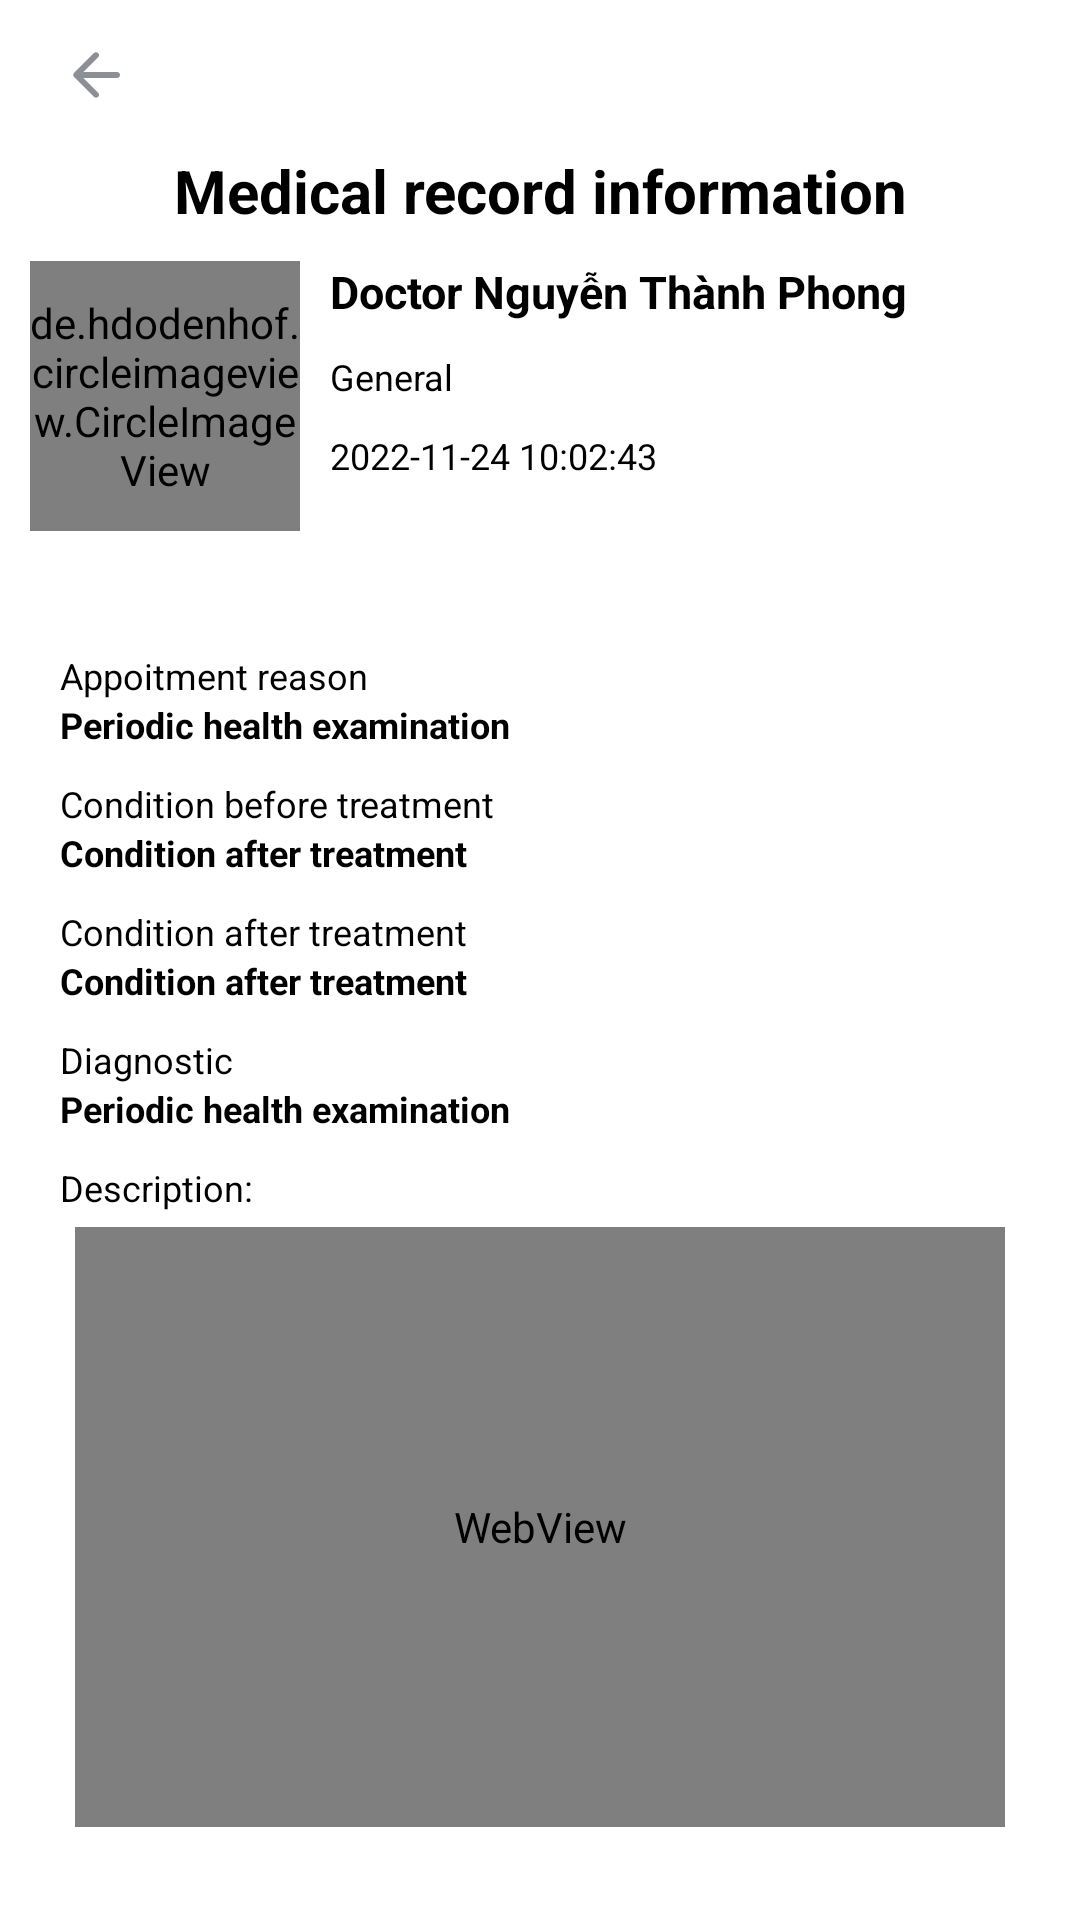

Android layout source for this screen:
<!-- AndroidManifest.xml: application theme Theme.DoAnTotNghiep -->
<!-- res/layout/activity_recordpage.xml -->
<?xml version="1.0" encoding="utf-8"?>
<LinearLayout
    xmlns:android="http://schemas.android.com/apk/res/android"
    xmlns:tools="http://schemas.android.com/tools"
    android:layout_width="match_parent"
    android:layout_height="match_parent"
    android:background="@color/colorBackground"
    android:orientation="vertical"
    tools:context=".Recordpage.RecordpageActivity">

    
    <LinearLayout
        android:id="@+id/logo"
        android:layout_width="match_parent"
        android:layout_height="wrap_content"
        android:orientation="horizontal"
        android:paddingHorizontal="20dp">

        <ImageButton
            android:id="@+id/btnBack"
            android:layout_width="wrap_content"
            android:layout_height="match_parent"
            android:background="@color/colorBackground"
            android:src="@drawable/ic_arrow_back"
            android:contentDescription="@string/image" />

        <ImageView
            android:layout_width="200dp"
            android:layout_height="50dp"
            android:layout_gravity="start"
            android:contentDescription="@string/image"
            android:src="@drawable/umbrella_logo_4" />

    </LinearLayout>

    <TextView
        android:gravity="center"
        android:textColor="@color/colorTextBlack"
        android:textSize="20sp"
        android:textStyle="bold"
        android:text="@string/medical_record_information"
        android:layout_width="match_parent"
        android:layout_height="wrap_content"/>

    
    <LinearLayout
        android:orientation="horizontal"
        android:layout_width="match_parent"
        android:layout_height="140dp">

        <de.hdodenhof.circleimageview.CircleImageView
            android:layout_margin="10dp"
            android:id="@+id/imgDoctorAvatar"
            android:src="@drawable/default_speciality"
            android:layout_width="90dp"
            android:layout_height="90dp"/>

        <LinearLayout
            android:paddingVertical="10dp"
            android:orientation="vertical"
            android:layout_width="match_parent"
            android:layout_height="wrap_content">

            <TextView
                android:id="@+id/txtDoctorName"
                android:layout_width="match_parent"
                android:layout_height="wrap_content"
                android:gravity="start"
                android:textAllCaps="false"
                android:text="@string/default_doctor_name"
                android:textColor="@color/colorTextBlack"
                android:textSize="15sp"
                android:textStyle="bold" />

            <TextView
                android:paddingVertical="10dp"
                android:id="@+id/txtSpecialityName"
                android:layout_width="match_parent"
                android:layout_height="wrap_content"
                android:gravity="start"
                android:text="@string/default_speciality"
                android:textColor="@color/colorTextBlack"
                android:textSize="12sp" />

            <TextView
                android:id="@+id/txtDatetime"
                android:textSize="12sp"
                android:textColor="@color/colorTextBlack"
                android:text="@string/default_datetime"
                android:layout_width="match_parent"
                android:layout_height="wrap_content"/>

        </LinearLayout>

    </LinearLayout>

    <ScrollView
        android:layout_width="match_parent"
        android:layout_height="wrap_content">

        
        <LinearLayout
            android:paddingHorizontal="20dp"
            android:orientation="vertical"
            android:layout_width="match_parent"
            android:layout_height="wrap_content"
            tools:ignore="WebViewLayout">

            
            <TextView
                android:layout_width="match_parent"
                android:layout_height="wrap_content"
                android:text="@string/appointment_reason"
                android:textColor="@color/colorTextBlack"
                android:textSize="12sp" />

            <TextView
                android:id="@+id/txtAppointmentReason"
                android:layout_width="match_parent"
                android:layout_height="wrap_content"
                android:text="@string/default_reason"
                android:textColor="@color/colorTextBlack"
                android:textSize="12sp"
                android:textStyle="bold" />

            <Space
                android:layout_width="match_parent"
                android:layout_height="10dp"/>

            
            <TextView
                android:layout_width="match_parent"
                android:layout_height="wrap_content"
                android:text="@string/statusBefore"
                android:textColor="@color/colorTextBlack"
                android:textSize="12sp" />

            <TextView
                android:id="@+id/txtStatusBefore"
                android:layout_width="match_parent"
                android:layout_height="wrap_content"
                android:text="@string/default_status_before"
                android:textColor="@color/colorTextBlack"
                android:textSize="12sp"
                android:textStyle="bold" />

            <Space
                android:layout_width="match_parent"
                android:layout_height="10dp"/>

            
            <TextView
                android:layout_width="match_parent"
                android:layout_height="wrap_content"
                android:text="@string/statusAfter"
                android:textColor="@color/colorTextBlack"
                android:textSize="12sp" />

            <TextView
                android:id="@+id/txtStatusAfter"
                android:layout_width="match_parent"
                android:layout_height="wrap_content"
                android:text="@string/default_status_before"
                android:textColor="@color/colorTextBlack"
                android:textSize="12sp"
                android:textStyle="bold" />


            <Space
                android:layout_width="match_parent"
                android:layout_height="10dp"/>

            
            <TextView
                android:layout_width="match_parent"
                android:layout_height="wrap_content"
                android:text="@string/reason"
                android:textColor="@color/colorTextBlack"
                android:textSize="12sp" />

            <TextView
                android:id="@+id/txtReason"
                android:layout_width="match_parent"
                android:layout_height="wrap_content"
                android:text="@string/default_reason"
                android:textColor="@color/colorTextBlack"
                android:textSize="12sp"
                android:textStyle="bold" />

            <Space
                android:layout_width="match_parent"
                android:layout_height="10dp"/>

            
            <TextView
                android:layout_width="match_parent"
                android:layout_height="wrap_content"
                android:text="@string/description"
                android:textColor="@color/colorTextBlack"
                android:textSize="12sp" />

            <WebView
                android:id="@+id/wvwDescription"
                android:layout_width="match_parent"
                android:layout_height="200dp"
                android:layout_margin="5dp" />

        </LinearLayout>
    </ScrollView>

</LinearLayout>
<!-- resources referenced by this layout -->
<resources>
  <color name="colorBackground">@color/white</color>
  <color name="colorTextBlack">#FF000000</color>
  <!-- drawable default_speciality: jpg bitmap (drawable, 70284 bytes) -->
  <!-- drawable ic_arrow_back (drawable) -->
  <vector android:autoMirrored="true" android:height="24dp"
      android:tint="@color/colorTextSupport" android:viewportHeight="24"
      android:viewportWidth="24" android:width="24dp" xmlns:android="http://schemas.android.com/apk/res/android">
      <path android:fillColor="@color/colorTextSupport" android:pathData="M19,11H7.83l4.88,-4.88c0.39,-0.39 0.39,-1.03 0,-1.42 -0.39,-0.39 -1.02,-0.39 -1.41,0l-6.59,6.59c-0.39,0.39 -0.39,1.02 0,1.41l6.59,6.59c0.39,0.39 1.02,0.39 1.41,0 0.39,-0.39 0.39,-1.02 0,-1.41L7.83,13H19c0.55,0 1,-0.45 1,-1s-0.45,-1 -1,-1z"/>
  </vector>
  <string name="appointment_reason">Appoitment reason</string>
  <string name="default_datetime">2022-11-24 10:02:43</string>
  <string name="default_doctor_name">Doctor Nguyễn Thành Phong</string>
  <string name="default_reason">Periodic health examination</string>
  <string name="default_speciality">General</string>
  <string name="default_status_before">Condition after treatment</string>
  <string name="description">Description:</string>
  <string name="image">Image</string>
  <string name="medical_record_information">Medical record information</string>
  <string name="reason">Diagnostic</string>
  <string name="statusAfter">Condition after treatment</string>
  <string name="statusBefore">Condition before treatment</string>
  <style name="Theme.DoAnTotNghiep" parent="Theme.MaterialComponents.DayNight.NoActionBar">
          
          <item name="colorPrimary">@color/purple_500</item>
          <item name="colorPrimaryVariant">@color/purple_700</item>
          <item name="colorOnPrimary">@color/white</item>
          
          <item name="colorSecondary">@color/teal_200</item>
          <item name="colorSecondaryVariant">@color/teal_700</item>
          <item name="colorOnSecondary">@color/black</item>
          
          <item name="android:statusBarColor" tools:targetApi="l">?attr/colorPrimaryVariant</item>
          
      </style>
  <color name="white">#FFFFFFFF</color>
  <color name="colorTextSupport">#8D8F97</color>
  <color name="purple_500">#FF6200EE</color>
  <color name="purple_700">#FF3700B3</color>
  <color name="teal_200">#FF03DAC5</color>
  <color name="teal_700">#FF018786</color>
  <color name="black">#FF000000</color>
</resources>
